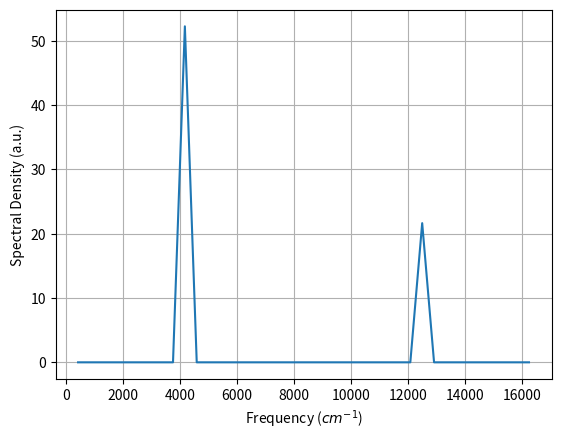

This figure's Python source:
import numpy as np
import scipy as sp
import pandas as pd
from pandas import Series
from scipy import fftpack
from matplotlib import pyplot as plt
from scipy.fft import rfft, rfftfreq

time = np.array(list(range(0, 80)))
magnitude = np.array([1, 1, 1, 1, -1, -1, -1, -1]*10)

if len(time) == len(magnitude):
    print("True")
    plt.scatter(time, magnitude)
    plt.ylabel('Amplitude (kcal/mol*A*e)')
    plt.xlabel('Time (ps)')
    plt.grid()

    plt.savefig('timeDependence_4.png')

    energies_fft = sp.fftpack.fft(magnitude)
    energies_psd = np.abs(energies_fft)
    fftFreq = sp.fftpack.fftfreq(len(energies_fft), 1/10**15)
    i = fftFreq > 0
    reverseCm = 1/((3*(10**10))/(fftFreq[i]))

    plt.gcf().clear()
    plt.plot(reverseCm, energies_psd[i])
    plt.ylabel('Spectral Density (a.u.)')
    plt.xlabel('Frequency ($cm^{-1}$)')
    plt.grid()
    # plt.show()
    data = pd.DataFrame(list(zip(reverseCm, energies_psd[i])), columns=['Frequency', 'Amplitude'])
    # print(data.loc[data['Amplitude'].idxmax()])
    for i in data['Amplitude'].nlargest(2):
        print(data['Frequency'].where(data['Amplitude']==i).dropna())
else:
    print("False")
    print("len time="+str(len(time)))
    print("len magnitude="+str(len(magnitude)))




